The GitHub repository TonyVu258/dataset-build contains a labelled image folder "Cay-sau-rieng" with 10 categories: anthracnose disease, canker disease, fruit rot, mealybug infestation, pink disease, sooty mold, stem blight, stem cracking gummosis, thrips disease, yellow leaf. Examples follow, each with its label.

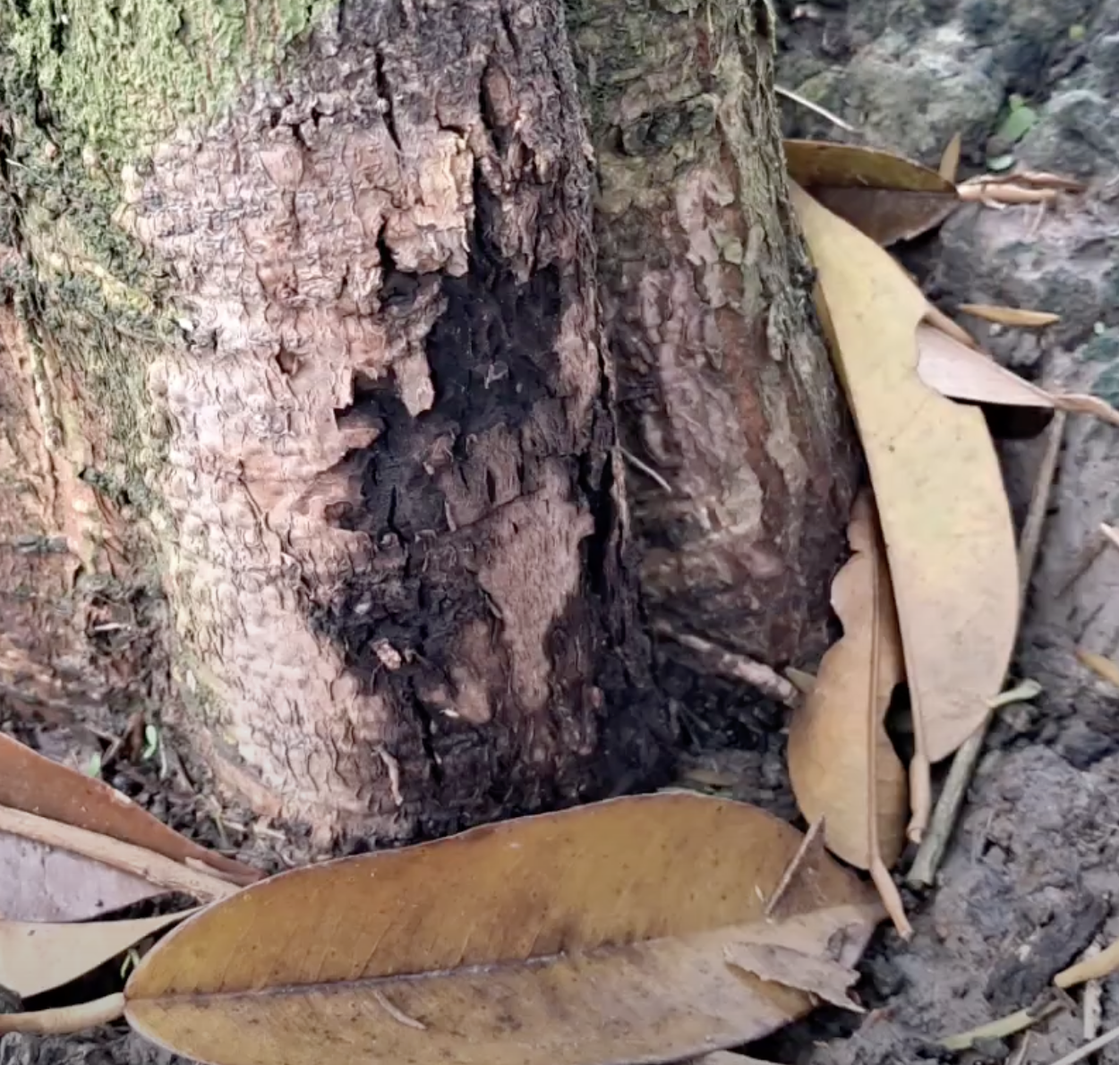
Label: stem cracking gummosis

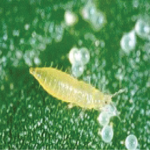
Label: thrips disease

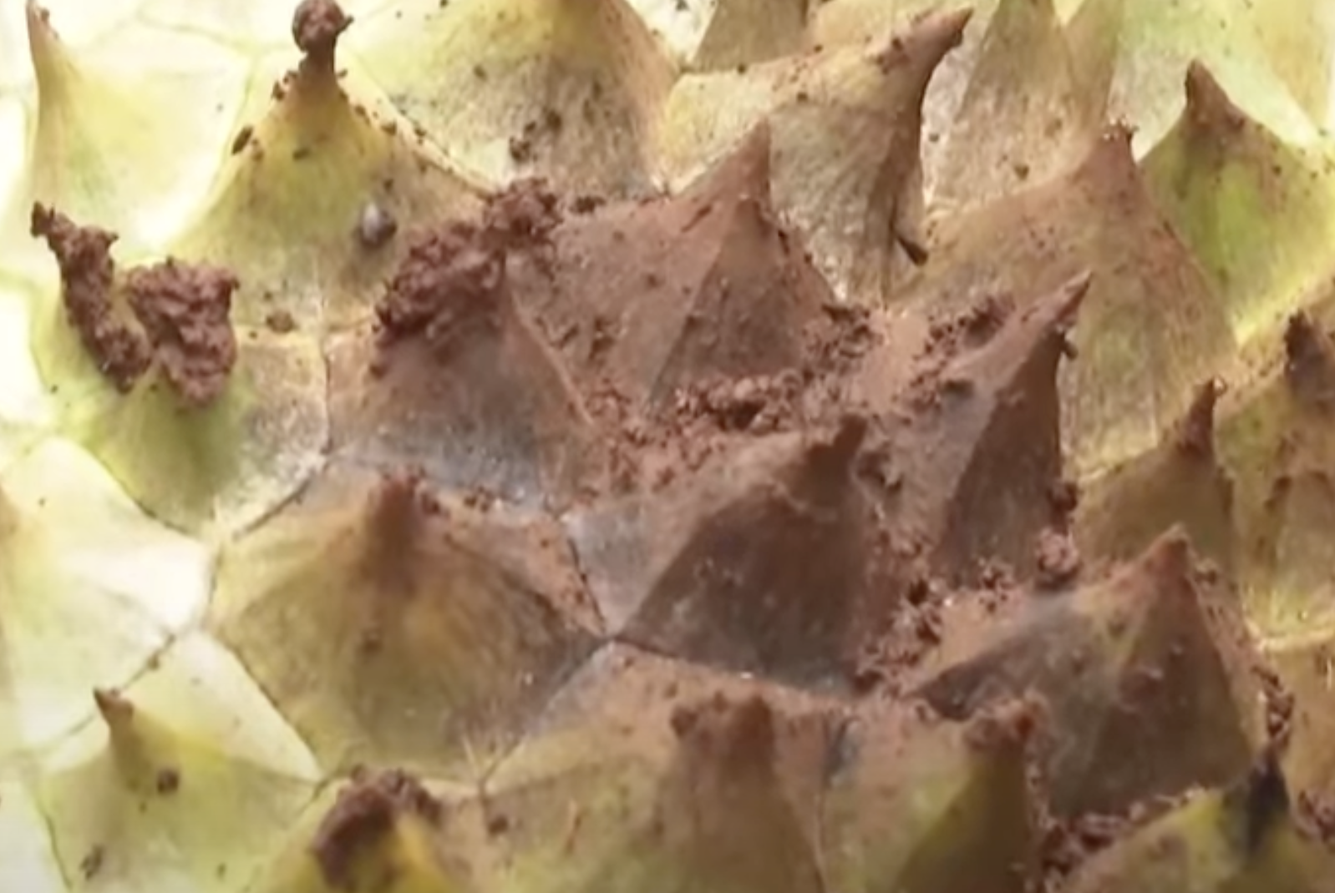
Label: fruit rot

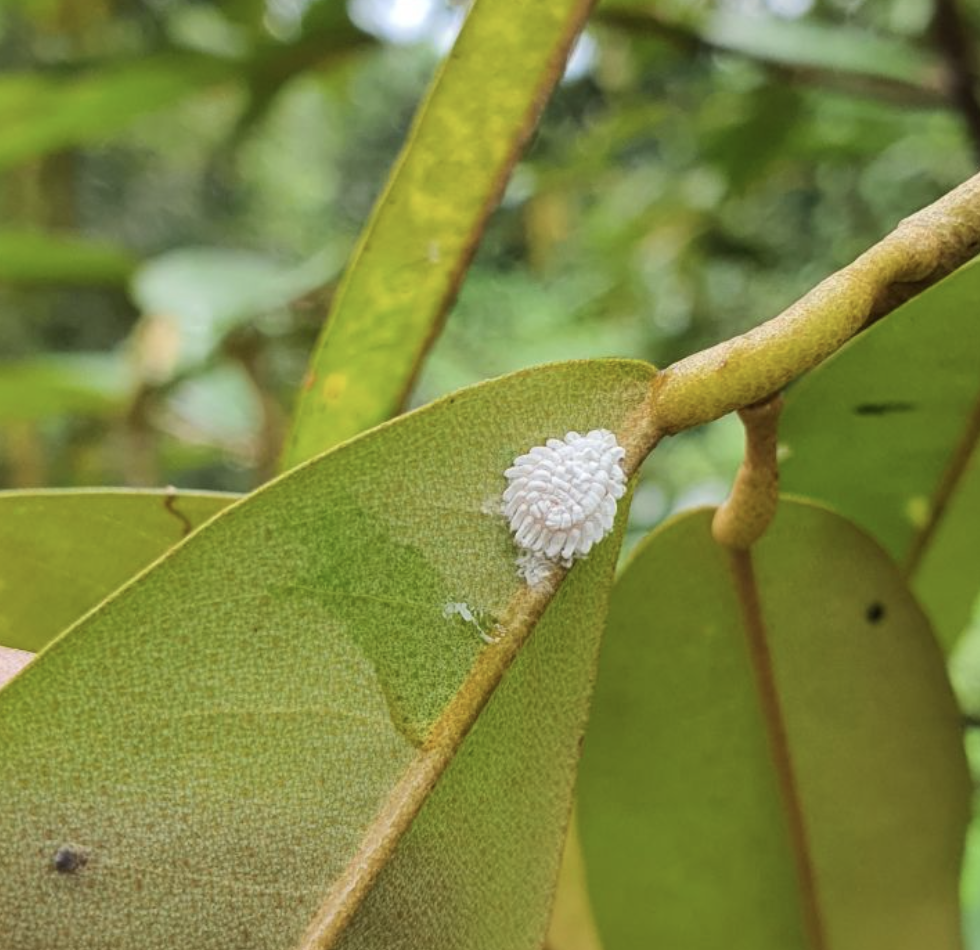
Label: mealybug infestation

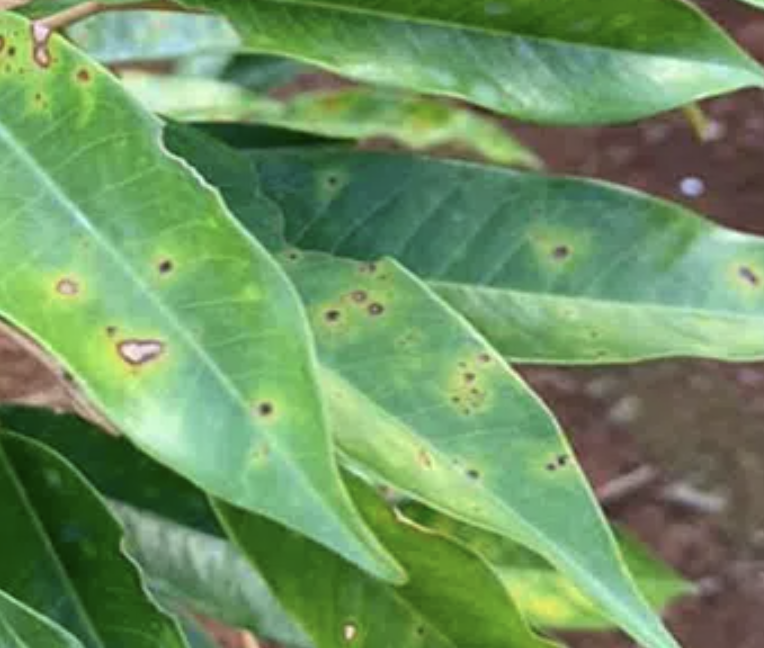
Label: canker disease

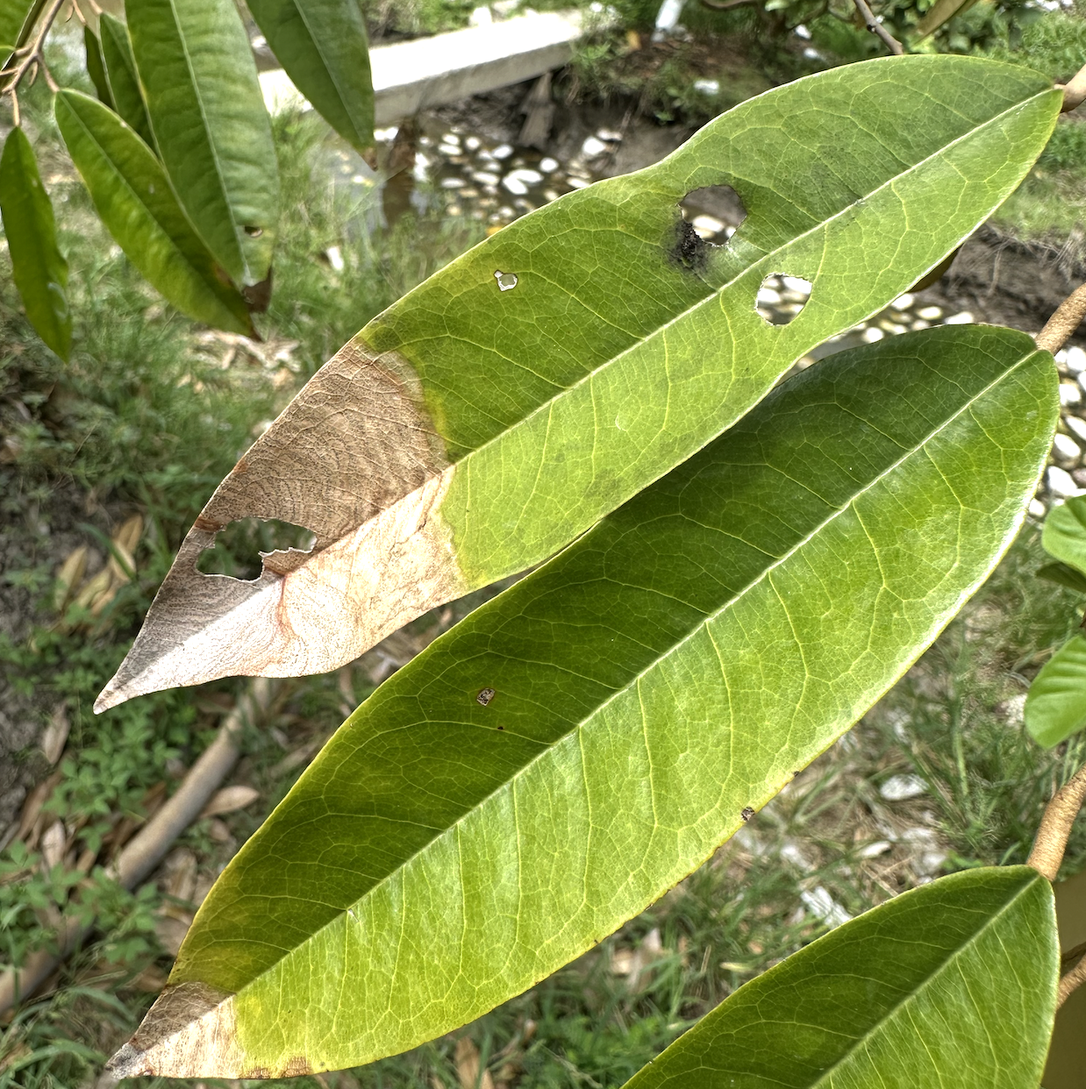
Label: anthracnose disease
